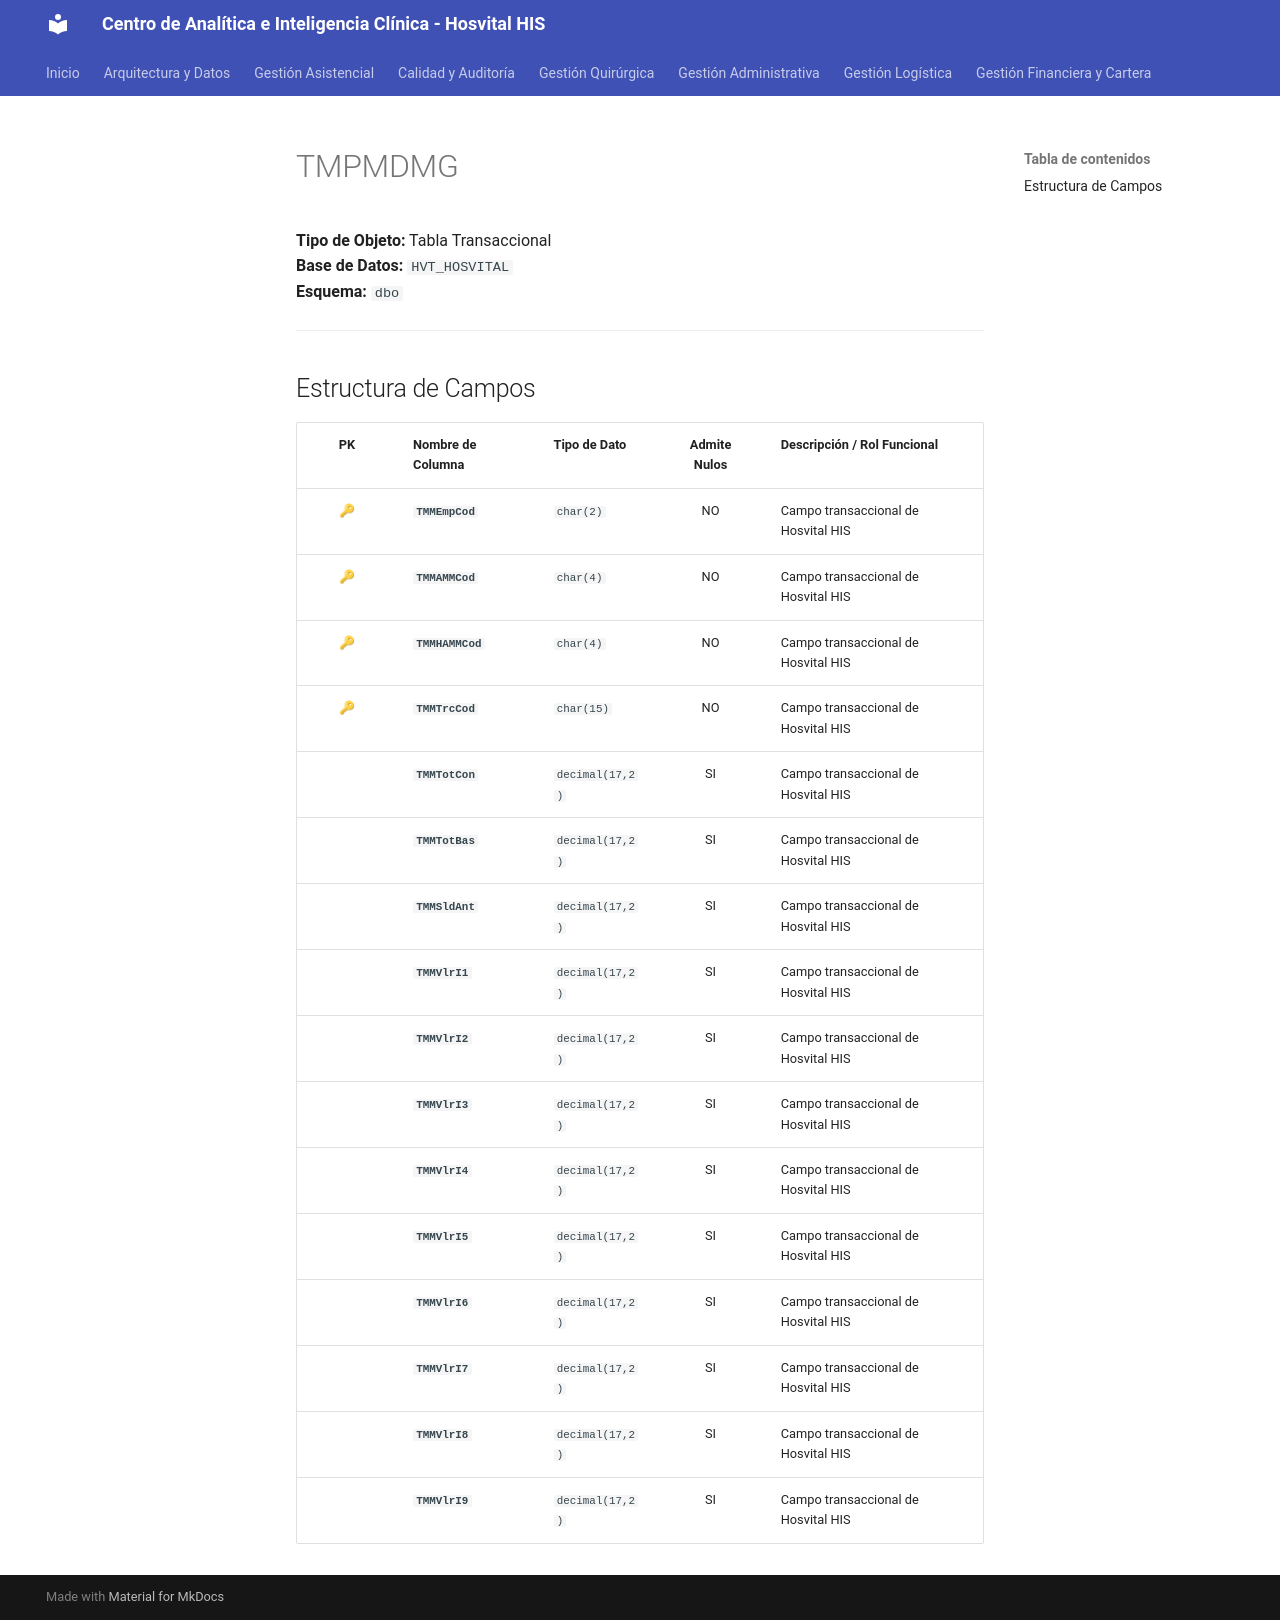

repository: SoporteSaludtech/superset-docs · page: diccionario-general/TMPMDMG/index.html · generator: mkdocs

# TMPMDMG

**Tipo de Objeto:** Tabla Transaccional  
**Base de Datos:** `HVT_HOSVITAL`  
**Esquema:** `dbo`

---

## Estructura de Campos

| PK | Nombre de Columna | Tipo de Dato | Admite Nulos | Descripción / Rol Funcional |
| :-: | :--- | :--- | :-: | :--- |
| 🔑 | **`TMMEmpCod`** | `char(2)` | NO | Campo transaccional de Hosvital HIS |
| 🔑 | **`TMMAMMCod`** | `char(4)` | NO | Campo transaccional de Hosvital HIS |
| 🔑 | **`TMMHAMMCod`** | `char(4)` | NO | Campo transaccional de Hosvital HIS |
| 🔑 | **`TMMTrcCod`** | `char(15)` | NO | Campo transaccional de Hosvital HIS |
|  | **`TMMTotCon`** | `decimal(17,2)` | SI | Campo transaccional de Hosvital HIS |
|  | **`TMMTotBas`** | `decimal(17,2)` | SI | Campo transaccional de Hosvital HIS |
|  | **`TMMSldAnt`** | `decimal(17,2)` | SI | Campo transaccional de Hosvital HIS |
|  | **`TMMVlrI1`** | `decimal(17,2)` | SI | Campo transaccional de Hosvital HIS |
|  | **`TMMVlrI2`** | `decimal(17,2)` | SI | Campo transaccional de Hosvital HIS |
|  | **`TMMVlrI3`** | `decimal(17,2)` | SI | Campo transaccional de Hosvital HIS |
|  | **`TMMVlrI4`** | `decimal(17,2)` | SI | Campo transaccional de Hosvital HIS |
|  | **`TMMVlrI5`** | `decimal(17,2)` | SI | Campo transaccional de Hosvital HIS |
|  | **`TMMVlrI6`** | `decimal(17,2)` | SI | Campo transaccional de Hosvital HIS |
|  | **`TMMVlrI7`** | `decimal(17,2)` | SI | Campo transaccional de Hosvital HIS |
|  | **`TMMVlrI8`** | `decimal(17,2)` | SI | Campo transaccional de Hosvital HIS |
|  | **`TMMVlrI9`** | `decimal(17,2)` | SI | Campo transaccional de Hosvital HIS |
